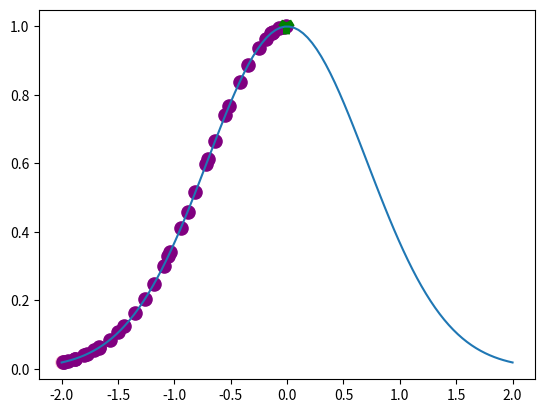

Source code (Python):
import numpy as np
import matplotlib.pyplot as plt

def f(x):
    return np.exp(-(x**2))

eixo_x = np.linspace(-2, 2, 100)
plt.plot(eixo_x, f(eixo_x))

x_otimo = np.array([-2])
f_otimo = f(x_otimo)

# ==========APROVEITAR ISSO AQUI==========

epslon = .1

nMaxIteracoes = 100
nMaxVizinhos = 10

i = 0
melhoria = True
plt.scatter(x_otimo, f_otimo, color='pink', s=90)
plt.pause(.01)

while i < nMaxIteracoes and melhoria:
  melhoria = False

  for j in range(nMaxVizinhos):
    x_candidato = np.random.uniform(low=x_otimo-epslon, high=x_otimo+epslon) # Perturbação do ótimo
    # - Perturbação = uma variação de um x previamente obtido. 
    # Valores para além dos limites estabelecidos serão reajustados
    F = f(x_candidato)

    if (F > f_otimo):
      x_otimo = x_candidato
      f_otimo = F
      plt.scatter(x_otimo, f_otimo, color='purple', s=90)
      plt.pause(0.1)
      melhoria = True
      break
  
  i += 1

plt.scatter(x_otimo, f_otimo, marker='1', color='green', s=130, linewidth=5)
plt.show()